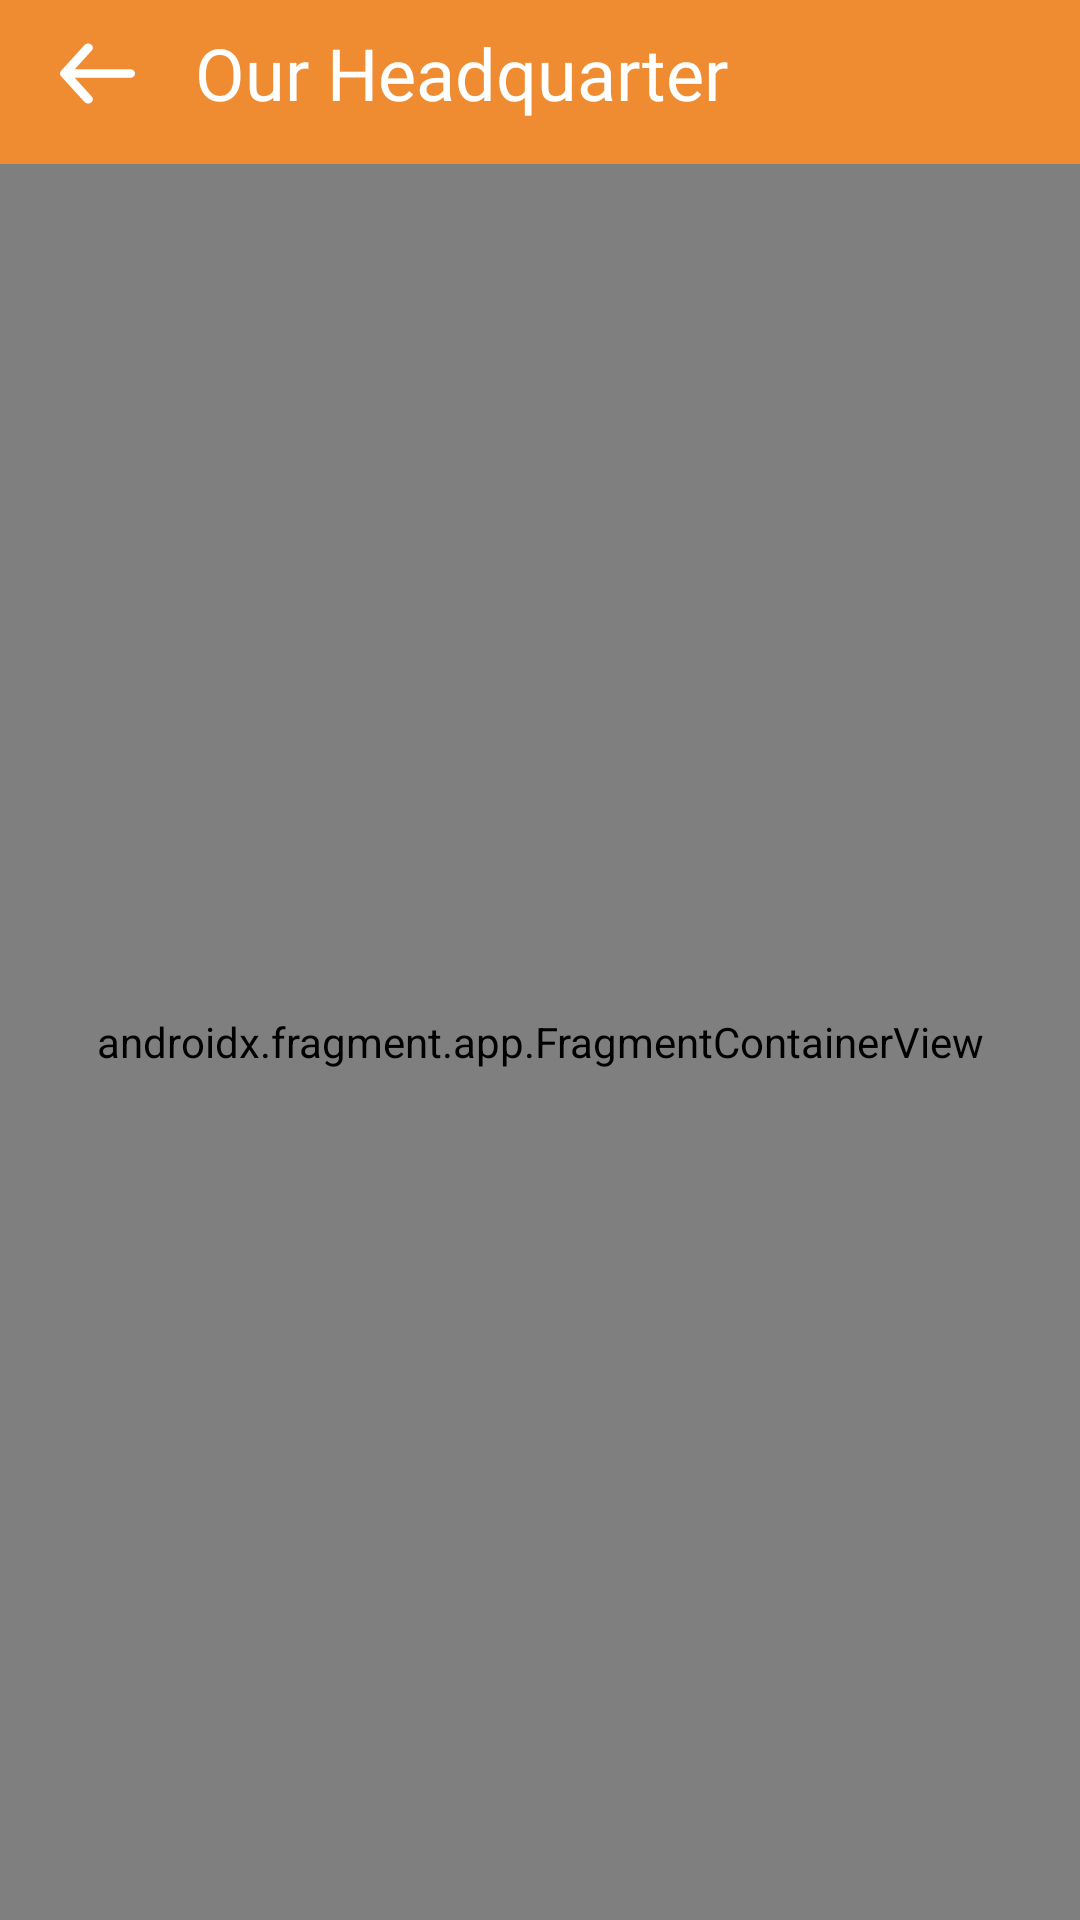

Android layout source for this screen:
<!-- AndroidManifest.xml: application theme Theme.MedicTime -->
<!-- res/layout/activity_headquarter.xml -->
<?xml version="1.0" encoding="utf-8"?>
<androidx.constraintlayout.widget.ConstraintLayout xmlns:android="http://schemas.android.com/apk/res/android"
    xmlns:app="http://schemas.android.com/apk/res-auto"
    xmlns:tools="http://schemas.android.com/tools"
    android:layout_width="match_parent"
    android:layout_height="match_parent"
    tools:context=".ui.headquarter.HeadquarterActivity">

    <androidx.constraintlayout.widget.ConstraintLayout
        android:id="@+id/action_bar"
        android:background="@color/orange_500"
        android:layout_width="0dp"
        android:layout_height="wrap_content"
        android:padding="8dp"
        app:layout_constraintTop_toTopOf="parent"
        app:layout_constraintStart_toStartOf="parent"
        app:layout_constraintEnd_toEndOf="parent">

        <androidx.appcompat.widget.AppCompatImageButton
            android:id="@+id/btn_back"
            android:backgroundTint="@color/orange_500"
            android:layout_width="wrap_content"
            android:layout_height="wrap_content"
            android:src="@drawable/ic_arrow_back"
            android:tint="@color/white"
            app:layout_constraintTop_toTopOf="@+id/title"
            app:layout_constraintBottom_toBottomOf="@+id/title"
            app:layout_constraintStart_toStartOf="parent"/>

        <TextView
            android:id="@+id/title"
            android:layout_width="0dp"
            android:layout_height="wrap_content"
            android:layout_marginStart="8dp"
            android:fontFamily="@font/psjextrabold"
            android:text="@string/our_headquarter"
            android:textColor="@color/white"
            android:textSize="24sp"
            app:layout_constraintTop_toTopOf="parent"
            app:layout_constraintStart_toEndOf="@id/btn_back"
            app:layout_constraintEnd_toEndOf="parent"/>

    </androidx.constraintlayout.widget.ConstraintLayout>

    <androidx.fragment.app.FragmentContainerView
        android:id="@+id/map"
        android:layout_width="0dp"
        android:layout_height="0dp"
        android:name="com.google.android.gms.maps.SupportMapFragment"
        app:layout_constraintTop_toBottomOf="@+id/action_bar"
        app:layout_constraintBottom_toBottomOf="parent"
        app:layout_constraintStart_toStartOf="parent"
        app:layout_constraintEnd_toEndOf="parent"
        app:layout_constraintVertical_chainStyle="packed"/>

</androidx.constraintlayout.widget.ConstraintLayout>
<!-- resources referenced by this layout -->
<resources>
  <color name="orange_500">#FFEF8C31</color>
  <color name="white">#FFFFFFFF</color>
  <!-- drawable ic_arrow_back (drawable) -->
  <vector xmlns:android="http://schemas.android.com/apk/res/android"
      android:width="25dp"
      android:height="25dp"
      android:viewportWidth="25"
      android:viewportHeight="25">
    <path
        android:pathData="M23.4375,11.0724H4.9063L10.5781,4.8444C10.8433,4.5527 10.9709,4.1766 10.9328,3.7989C10.8948,3.4212 10.6941,3.0728 10.375,2.8303C10.0559,2.5879 9.6445,2.4712 9.2314,2.506C8.8182,2.5409 8.4371,2.7243 8.1719,3.016L0.3594,11.5867C0.3068,11.6549 0.2598,11.7265 0.2188,11.801C0.2188,11.8724 0.2188,11.9152 0.1094,11.9867C0.0386,12.1504 0.0015,12.3248 0,12.5009C0.0015,12.677 0.0386,12.8513 0.1094,13.0151C0.1094,13.0866 0.1094,13.1294 0.2188,13.2008C0.2598,13.2753 0.3068,13.3469 0.3594,13.4151L8.1719,21.9858C8.3188,22.147 8.5028,22.2767 8.7107,22.3656C8.9186,22.4544 9.1454,22.5003 9.375,22.5C9.7401,22.5006 10.0939,22.3844 10.375,22.1715C10.5332,22.0515 10.664,21.9043 10.7599,21.7381C10.8557,21.5719 10.9148,21.39 10.9337,21.2029C10.9525,21.0158 10.9308,20.8272 10.8698,20.6478C10.8088,20.4683 10.7097,20.3017 10.5781,20.1574L4.9063,13.9293H23.4375C23.8519,13.9293 24.2493,13.7788 24.5424,13.511C24.8354,13.2431 25,12.8797 25,12.5009C25,12.122 24.8354,11.7587 24.5424,11.4908C24.2493,11.2229 23.8519,11.0724 23.4375,11.0724Z"
        android:fillColor="#000000"/>
  </vector>
  <string name="our_headquarter">Our Headquarter</string>
  <style name="Theme.MedicTime" parent="Theme.MaterialComponents.DayNight.NoActionBar">
          
          <item name="colorPrimary">@color/orange_500</item>
          <item name="colorPrimaryVariant">@color/orange_700</item>
          <item name="colorOnPrimary">@color/white</item>
          
          <item name="colorSecondary">@color/teal_200</item>
          <item name="colorSecondaryVariant">@color/teal_700</item>
          <item name="colorOnSecondary">@color/black</item>
          
          <item name="android:statusBarColor" tools:targetApi="l">?attr/colorPrimaryVariant</item>
          
      </style>
  <color name="orange_700">#FFE57B1A</color>
  <color name="teal_200">#FF03DAC5</color>
  <color name="teal_700">#FF018786</color>
  <color name="black">#FF131313</color>
</resources>
